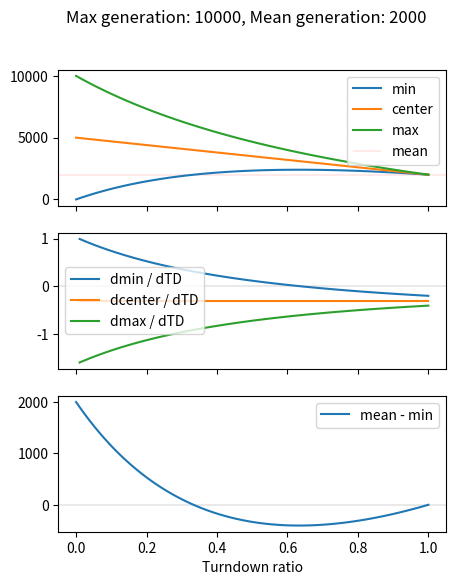
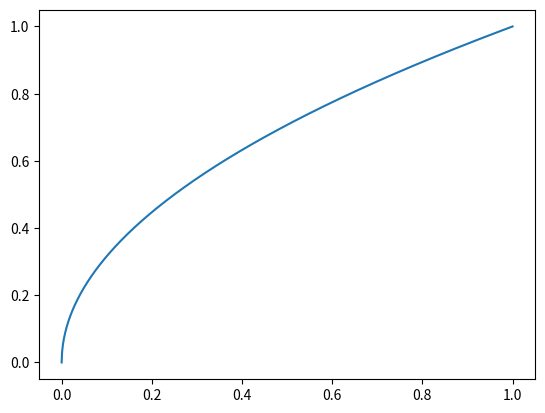
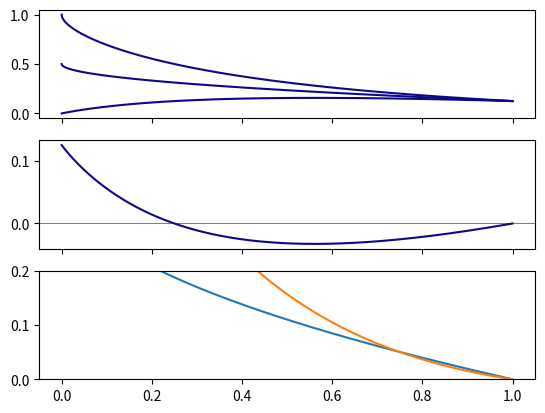
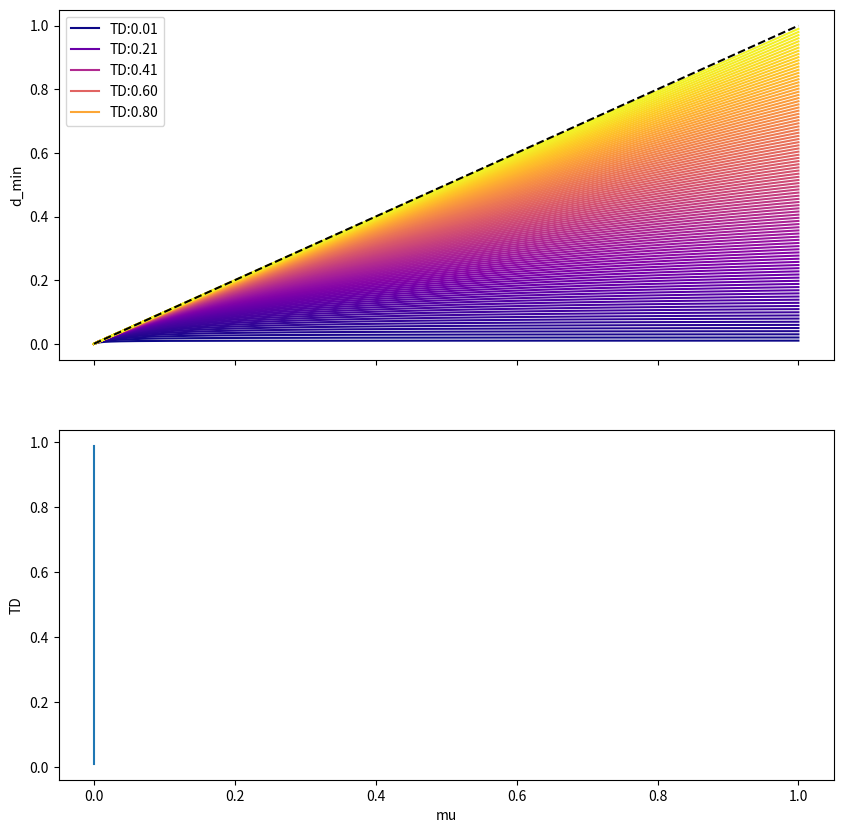
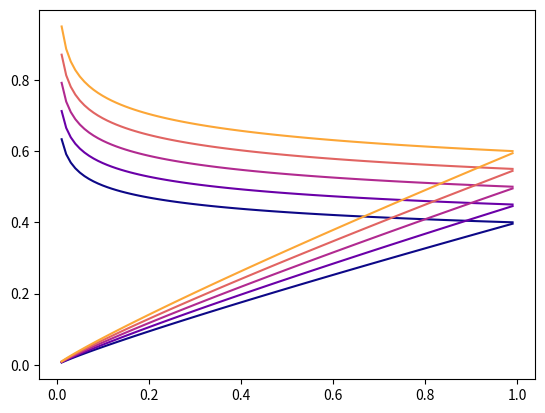
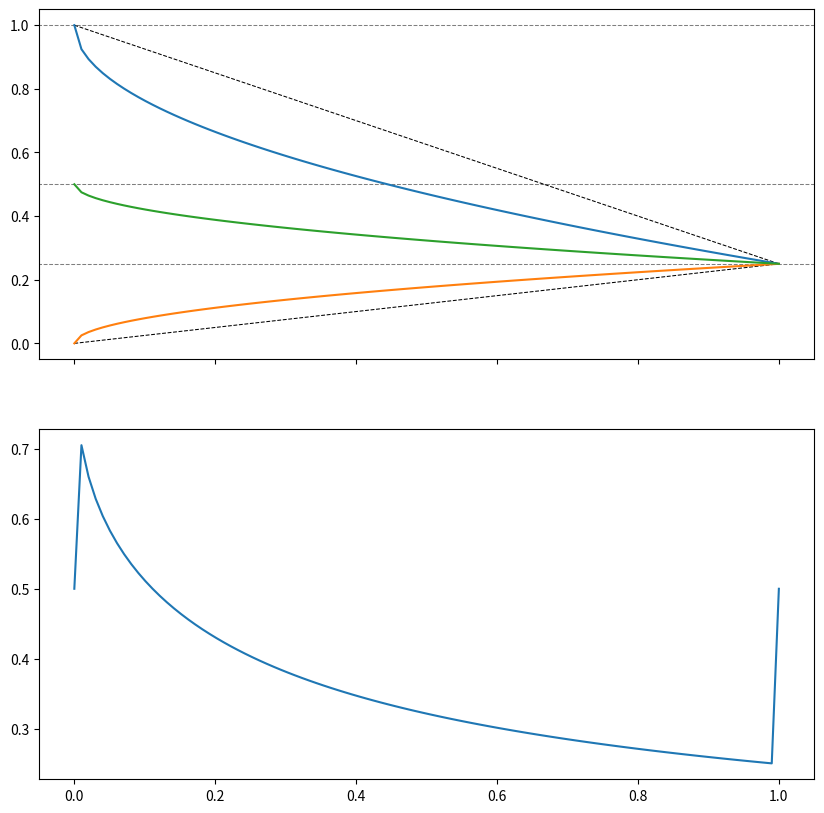
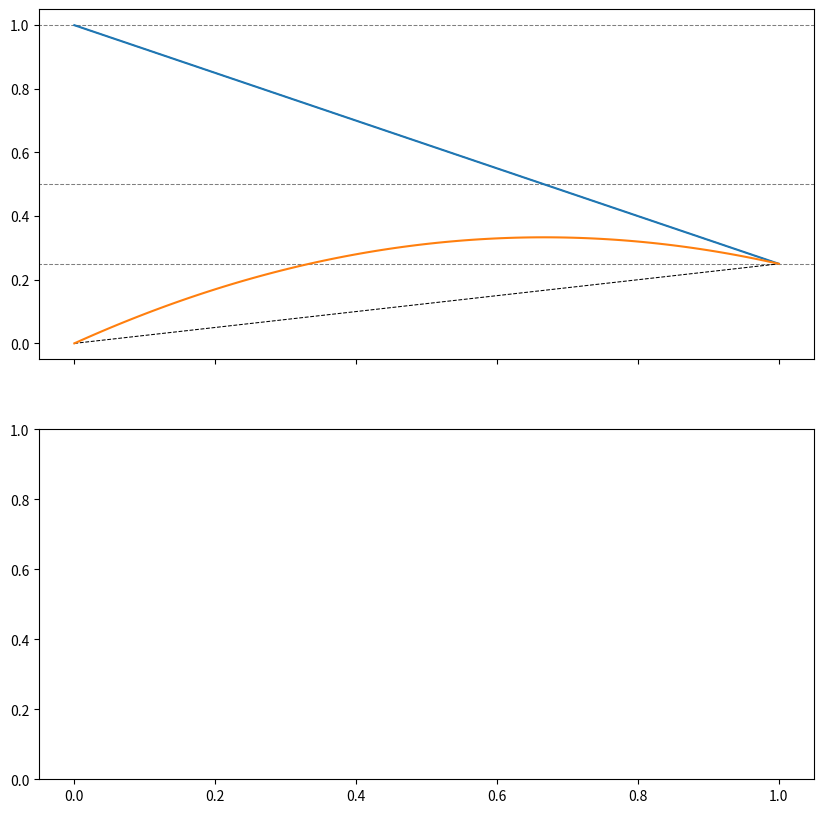
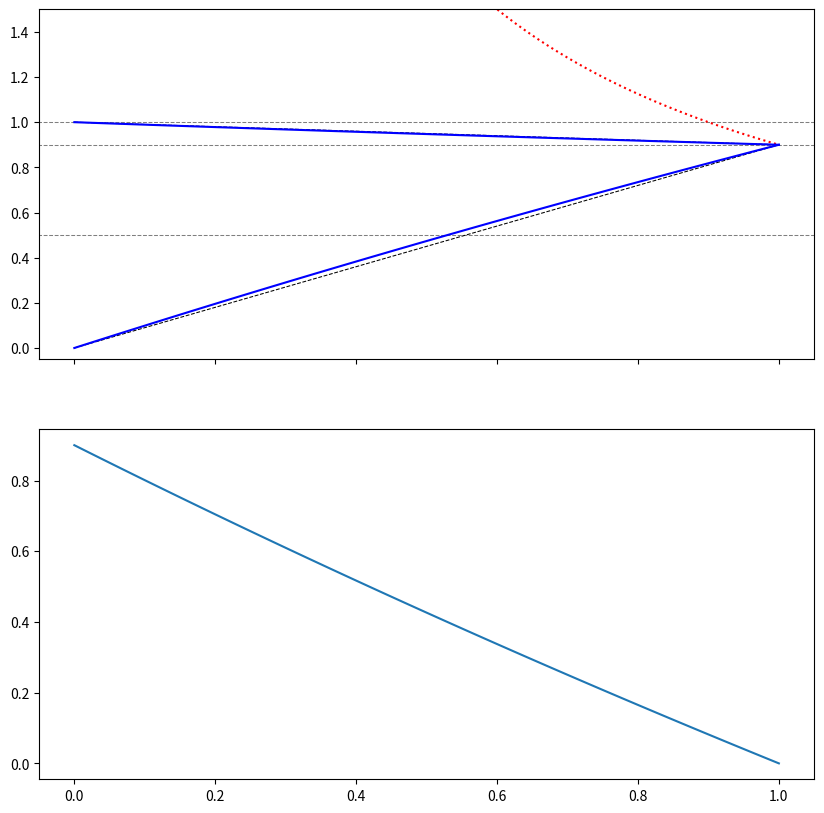

Source code (Python) for these figures, in order: (Note: this script raises an exception after producing the figures.)
# %%

import numpy as np
import matplotlib.pyplot as plt
from matplotlib import cm
from scipy.optimize import fsolve


# %%

max_gen = 10000
mean_gen = 2000

turndowns = np.linspace(0, 1, 100)


min_demands = np.zeros(len(turndowns))
max_demands = np.zeros(len(turndowns))
centers = np.zeros(len(turndowns))

for i, td in enumerate(turndowns):
    centers[i] = np.interp(td, [0, 1], [max_gen / 2, mean_gen])
    # center = np.mean(H2_gen)
    max_demands[i] = (2 / (td + 1)) * centers[i]
    min_demands[i] = td * max_demands[i]

    # if min_demands[i] > mean_gen:
    #     min_demands[i] = mean_gen
    #     max_demands[i] = min_demands[i] / td
    #     centers[i] = np.mean([min_demands[i], max_demands[i]])


fig, ax = plt.subplots(3, 1, sharex="col", figsize=(5, 6))


ax[0].plot(turndowns, min_demands, label="min")
ax[0].plot(turndowns, centers, label="center")
ax[0].plot(turndowns, max_demands, label="max")

ax0_xlim = ax[0].get_xlim()

ax[0].plot(
    [-1, 2],
    [mean_gen, mean_gen],
    alpha=0.5,
    linewidth=0.25,
    color="red",
    zorder=0.9,
    label="mean",
)
ax[0].legend()


min_der = (min_demands - np.roll(min_demands, 1)) / (len(turndowns))
center_der = (centers - np.roll(centers, 1)) / (len(turndowns))
max_der = (max_demands - np.roll(max_demands, 1)) / (len(turndowns))


ax[1].plot([-1, 2], [0, 0], alpha=0.5, linewidth=0.25, color="black")
ax[1].plot(turndowns[1:], min_der[1:], label="dmin / dTD")
ax[1].plot(turndowns[1:], center_der[1:], label="dcenter / dTD")
ax[1].plot(turndowns[1:], max_der[1:], label="dmax / dTD")
ax[1].set_xlim(ax0_xlim)
ax[1].legend()

ax[2].plot([-1, 2], [0, 0], alpha=0.5, linewidth=0.25, color="black")
ax[2].plot(turndowns, mean_gen - min_demands, label="mean - min")
ax[2].legend()
ax[2].set_xlabel("Turndown ratio")

fig.suptitle(f"Max generation: {max_gen}, Mean generation: {mean_gen}")

plt.show()


# %%

g_bar = 1
mu = 0.5
factor = .5

c = lambda TD, mu: (1 - TD**factor) * g_bar / 2 + (TD**factor) * mu
d_max = lambda TD, c: (2 / (TD + 1)) * c
d_min = lambda TD, d_max: TD * d_max
d_ubar = lambda TD, mu: d_min(TD, d_max(TD, c(TD, mu)))

TDs = np.linspace(0, 1, 1000)
# mus = np.linspace(0, g_bar, 50)
# mus = np.linspace(.2, .8, 10)
mus = [.125]


fig, ax = plt.subplots(1,1)
ax.plot(TDs, TDs ** factor)

diff = np.zeros([len(TDs), len(mus)])
mins = np.zeros([len(TDs), len(mus)])
maxs = np.zeros([len(TDs), len(mus)])
centers = np.zeros([len(TDs), len(mus)])


for i in range(len(mus)):
    for j in range(len(TDs)):
        mins[j, i] = d_ubar(TDs[j], mus[i])
        maxs[j, i] = d_max(TDs[j], c(TDs[j], mus[i]))
        centers[j,i] = c(TDs[j], mus[i])
        diff[j, i] = mus[i] - d_ubar(TDs[j], mus[i])


fig, ax = plt.subplots(3, 1, sharex="col")



for i in range(len(mus)):
    ax[0].plot(TDs, mins[:, i], color=cm.plasma(i / len(mus)))
    ax[0].plot(TDs, maxs[:, i], color=cm.plasma(i / len(mus)))
    ax[0].plot(TDs, centers[:,i], color=cm.plasma(i/len(mus)))
    ax[1].plot(TDs, diff[:, i], color=cm.plasma(i / len(mus)))

ax_xlim = ax[1].get_xlim()
ax[1].plot([-1, 2], [0, 0], color="black", alpha=0.5, linewidth=0.75, zorder=0.5)
ax[1].set_xlim(ax_xlim)

# ax[1].set_ylim([-.1, .1])

i = 0


ax[2].plot(TDs, centers[:,i] - mus[i])
ax[2].plot(TDs, (1 - TDs) * maxs[:,i])
ax[2].set_ylim([0,.2])
# %%

d_ubar = lambda TD, mu: TD * (2 / (1 + TD)) * ((1 - TD) * g_bar / 2 + TD * mu)

d_max = lambda TD: a / (TD + b)
d_min = lambda TD: TD * d_max(TD)

def get_d_min(mu, TD):
    A = np.array([[1, -g_bar], [1, -mu]])
    b = np.array([0, mu])
    coeffs = np.linalg.inv(A) @ b

    a = coeffs[0]
    b = coeffs[1]

    d_max = lambda TD: a / (TD + b)
    d_min = lambda TD: TD * d_max(TD)

    return d_min(TD)

fig, ax = plt.subplots(2, 1, sharex="col", figsize=(10,10))

TDs = np.linspace(0.01, .99, 100)
mus = np.linspace(0, 1, 1000)
crossover = np.zeros(len(TDs))

for i in range(len(TDs)):
    d_mins = np.zeros(len(mus))
    for j in range(len(mus)):
        # d_mins[j] = d_ubar(TDs[i], mus[j])
        d_mins[j] = get_d_min(TDs[i], mus[j])

    cross_idx = np.argmin(np.abs((d_mins - mus)))
    crossover[i] = mus[cross_idx]

    if i % 20 == 0:
        label = {"label": f"TD:{TDs[i]:.2f}"}
    else:
        label = {}
    ax[0].plot(mus, d_mins, color=cm.plasma(i / len(TDs)), **label)

ax[0].plot([0, 1], [0, 1], color="black", linestyle="dashed")
ax[1].set_xlabel("mu")
ax[0].set_ylabel("d_min")
ax[0].legend()

ax[1].plot(crossover, TDs, label="infeasible")
ax[1].set_ylabel("TD")

plt.show()

# %%

mu = .5
g_bar = 1

d_min = lambda TD, mu:  TD**.9 * mu
d_max = lambda TD, mu: d_min(TD, mu) / TD

TDs = np.linspace(0.01, 0.99, 100)
mus = np.linspace(.4, .6, 5)

fig, ax = plt.subplots(1,1)

for i in range(len(mus)):
    d_mins = np.zeros(len(TDs))
    d_maxs = np.zeros(len(TDs))
    for j in range(len(TDs)):
        d_mins[j] = d_min(TDs[j], mus[i])
        d_maxs[j] = d_max(TDs[j], mus[i])

    ax.plot(TDs, d_mins, color=cm.plasma(i/len(mus)))
    ax.plot(TDs, d_maxs, color=cm.plasma(i/len(mus)))


#%%

g_bar = 1
mu = .25

fig, ax = plt.subplots(2, 1, sharex='col', figsize=(10,10))
ax[0].set_xlim([-.05, 1.05])
ax[0].hlines([g_bar, g_bar/2, mu], -1, 2, linestyle="dashed", color='black', linewidth=.75, alpha=.5)
ax[0].plot([0, 1], [g_bar, mu], linestyle='dashed', color='black', linewidth=.75)
ax[0].plot([0, 1], [0, mu], linestyle='dashed', color='black', linewidth=.75)

min_factor = .5
max_factor = .5

TDs = np.linspace(0, 1, 100)

d_max = np.zeros(len(TDs))
d_min = np.zeros(len(TDs))

for i in range(len(TDs)):
    d_max[i] = (TDs[i]**max_factor) * mu + (1 - TDs[i]**max_factor) * g_bar
    d_min[i] = (TDs[i]**min_factor) * mu + (1 - TDs[i]**min_factor) * 0

ax[0].plot(TDs, d_max)
ax[0].plot(TDs, d_min)
ax[0].plot(TDs, (d_min + d_max)/2)

# ax[1].plot(TDs, d_min/d_max)

func = lambda f, TD: mu * TD ** (f-1) - (mu - g_bar) * TD ** f - g_bar
factors = np.zeros(len(TDs))

for i in range(len(TDs)):

    factors[i] = fsolve(lambda f: func(f, TDs[i]), .5)

ax[1].plot(TDs, factors)
#%%

def plot_bounds(g_bar, mu, n_subplots):
    fig, ax = plt.subplots(n_subplots, 1, sharex='col', figsize=(10,10))
    ax[0].set_xlim([-.05, 1.05])
    ax[0].hlines([g_bar, g_bar/2, mu], -1, 2, linestyle="dashed", color='black', linewidth=.75, alpha=.5)
    ax[0].plot([0, 1], [g_bar, mu], linestyle='dashed', color='black', linewidth=.75)
    ax[0].plot([0, 1], [0, mu], linestyle='dashed', color='black', linewidth=.75)
    return fig, ax

#%%
g_bar = 1
mu = .25

fig, ax = plot_bounds(g_bar, mu, 2)

d_max = lambda TD: (1-TD) * g_bar + (TD) * mu
d_min = lambda TD: TD * d_max(TD)

TDs = np.linspace(0, 1, 100)

ax[0].plot(TDs, d_max(TDs))
ax[0].plot(TDs, d_min(TDs))

#%%

def d_min_from_d_max(TD, d_max):
    return d_max * TD

def d_max_from_d_min(TD, d_min):
    return d_min / TD

g_bar = 1
mu = .9


fig, ax = plot_bounds(g_bar, mu, 2)
TDs = np.linspace(0.0, 1, 100)

c = lambda TD: (mu - g_bar / 2) * TD + g_bar / 2

a = -1 * (mu - g_bar / 2)
b = 2 * (mu - g_bar  / 2)

c = lambda TD: a * TD**2 + b*TD + g_bar/2

# d_min = lambda TD: (2 / (1 + 1 / TD)) * c(TD)
# d_max = lambda TD: (2 / (1 + TD)) * c(TD)

A = np.array([
    [0, 0, 1],
    [1, 1, 1],
    [3, 2, 1]
])

b = np.array([g_bar, mu, 0])

coeffs = np.linalg.inv(A)@b

a = coeffs[0]
b = coeffs[1]
c = coeffs[2]

d_max = lambda TD: a * TD**2 + b * TD + c
d_min = lambda TD: a * TD**3 + b * TD**2 + c*TD


A = np.array([[1, -g_bar], [1, -mu]])
b = np.array([0, mu])
coeffs = np.linalg.inv(A) @ b

a = coeffs[0]
b = coeffs[1]

d_max = lambda TD: a / (TD + b)
d_min = lambda TD: TD * d_max(TD)

# ax[0].plot(TDs, c(TDs))
ax[0].plot(TDs, mu / TDs, linestyle='dotted', color='red')
ax[0].plot(TDs, d_min(TDs), color='blue')
ax[0].plot(TDs, d_max(TDs), color='blue')
ax[0].set_ylim([-.05, 1.5])


ax[1].plot(TDs, mu-d_min(TDs))

#%%

A = np.array([
    [0, 0, 0, 1],
    [1, 1, 1, 1],
    [3, 2, 1, 0],
    [4, 3, 2, 1]
])

b = np.array([g_bar, mu, 0, 0])

np.linalg.inv(A)@b

#%%

A = np.array([
    [0, 0, 1],
    [1, 1, 1],
    [3, 2, 1]
])

b = np.array([g_bar, mu, 0])

np.linalg.inv(A)@b